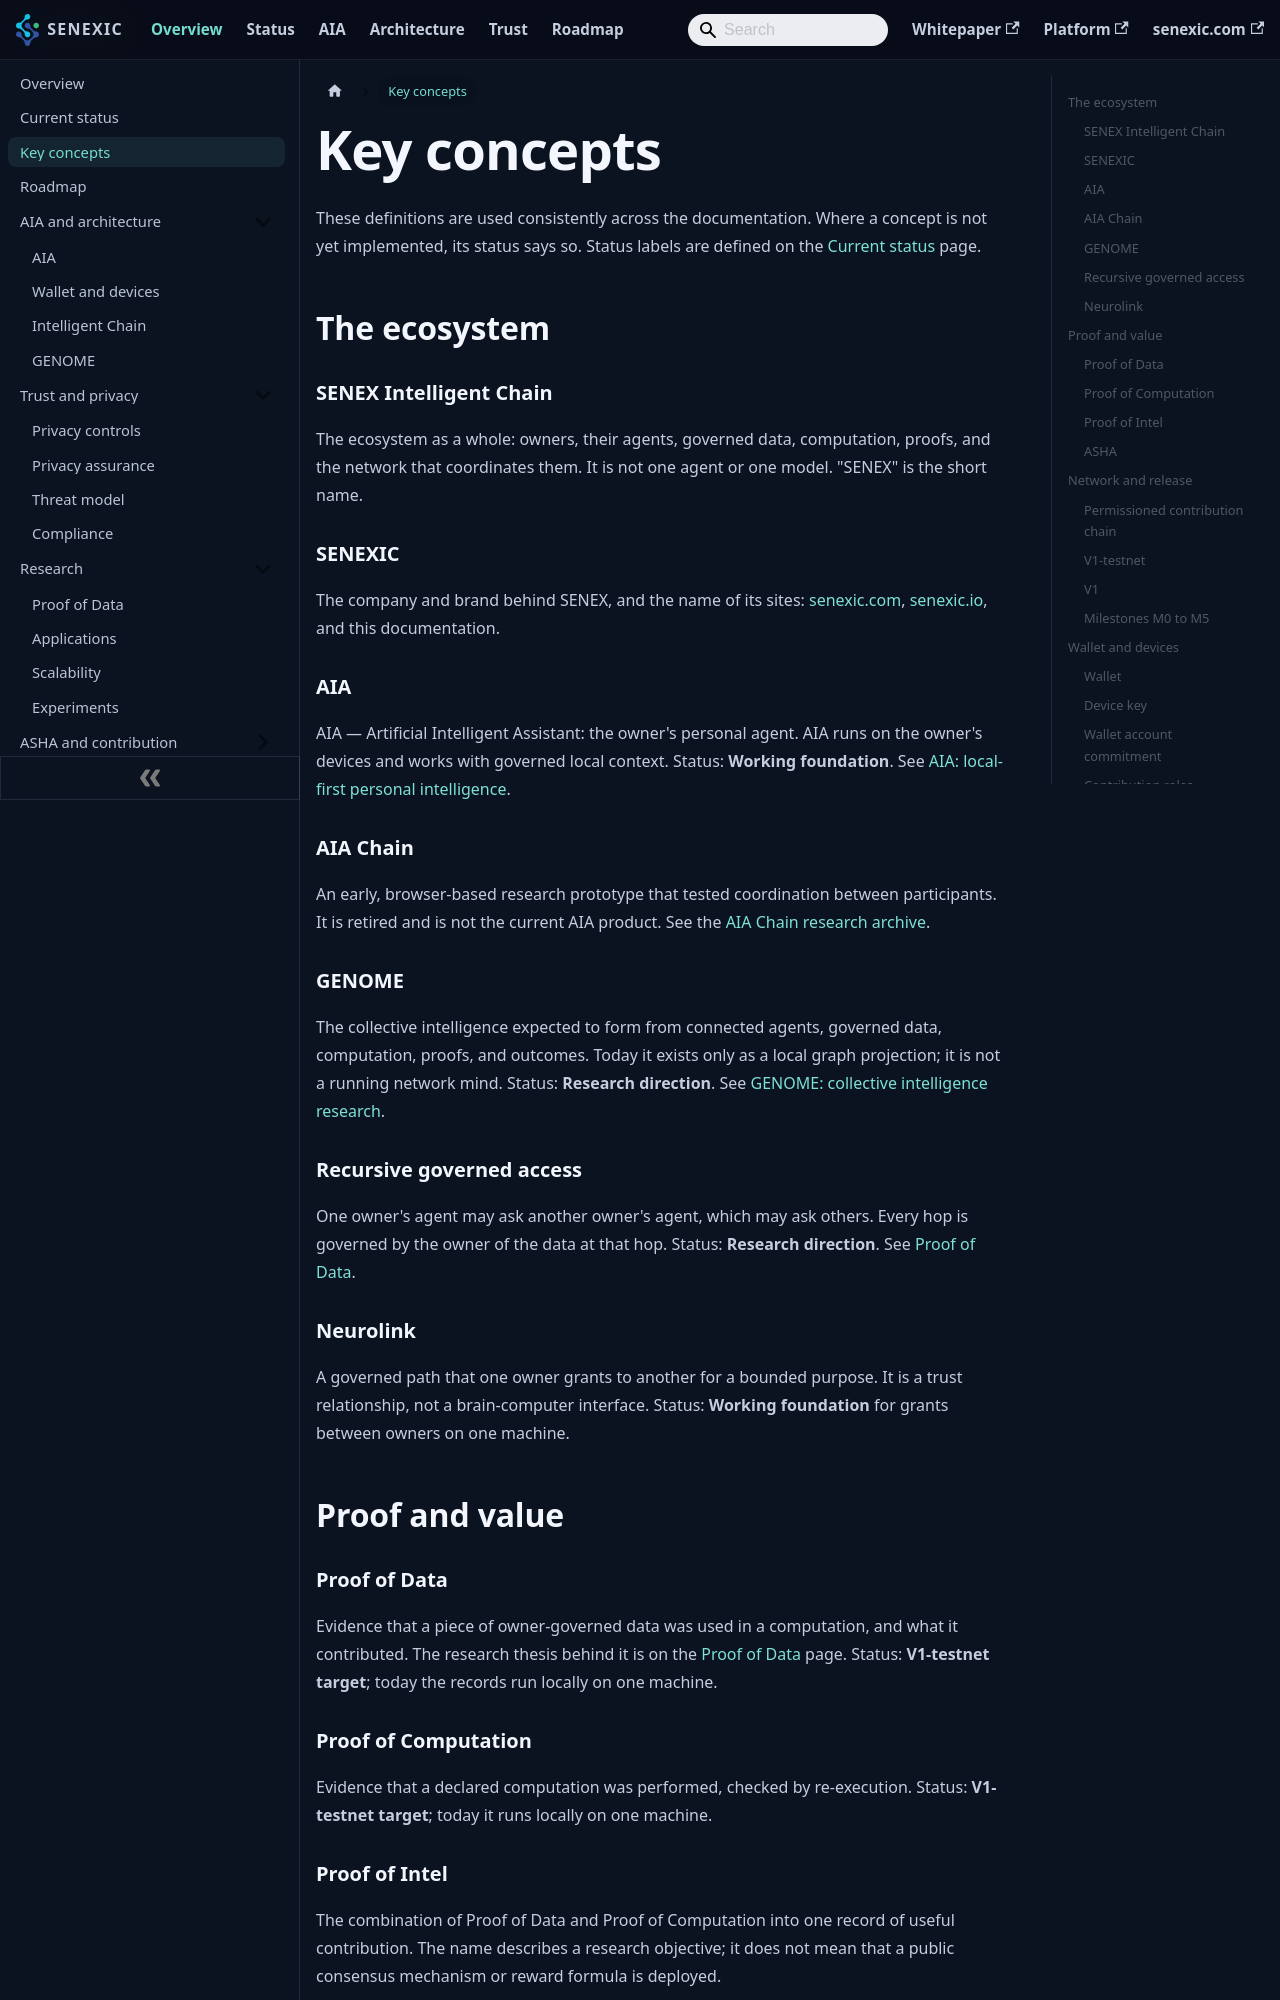

repository: senexic/senex · page: docs/concepts/index.html · generator: docusaurus

---
title: Key concepts
description: Definitions of the terms used across the SENEX documentation, with their current status.
---

# Key concepts

These definitions are used consistently across the documentation. Where a concept is not yet implemented, its status says so. Status labels are defined on the [Current status](status.md#status-labels) page.

## The ecosystem

### SENEX Intelligent Chain {#senex-intelligent-chain}

The ecosystem as a whole: owners, their agents, governed data, computation, proofs, and the network that coordinates them. It is not one agent or one model. "SENEX" is the short name.

### SENEXIC {#senexic}

The company and brand behind SENEX, and the name of its sites: [senexic.com](https://senexic.com), [senexic.io](https://senexic.io), and this documentation.

### AIA {#aia}

AIA — Artificial Intelligent Assistant: the owner's personal agent. AIA runs on the owner's devices and works with governed local context. Status: **Working foundation**. See [AIA: local-first personal intelligence](architecture/aia_agents.md).

### AIA Chain {#aia-chain}

An early, browser-based research prototype that tested coordination between participants. It is retired and is not the current AIA product. See the [AIA Chain research archive](aia/index.md).

### GENOME {#genome}

The collective intelligence expected to form from connected agents, governed data, computation, proofs, and outcomes. Today it exists only as a local graph projection; it is not a running network mind. Status: **Research direction**. See [GENOME: collective intelligence research](architecture/genome.md).

### Recursive governed access {#recursive-governed-access}

One owner's agent may ask another owner's agent, which may ask others. Every hop is governed by the owner of the data at that hop. Status: **Research direction**. See [Proof of Data](thesis.md).

### Neurolink {#neurolink}

A governed path that one owner grants to another for a bounded purpose. It is a trust relationship, not a brain-computer interface. Status: **Working foundation** for grants between owners on one machine.

## Proof and value

### Proof of Data {#proof-of-data}

Evidence that a piece of owner-governed data was used in a computation, and what it contributed. The research thesis behind it is on the [Proof of Data](thesis.md) page. Status: **V1-testnet target**; today the records run locally on one machine.
